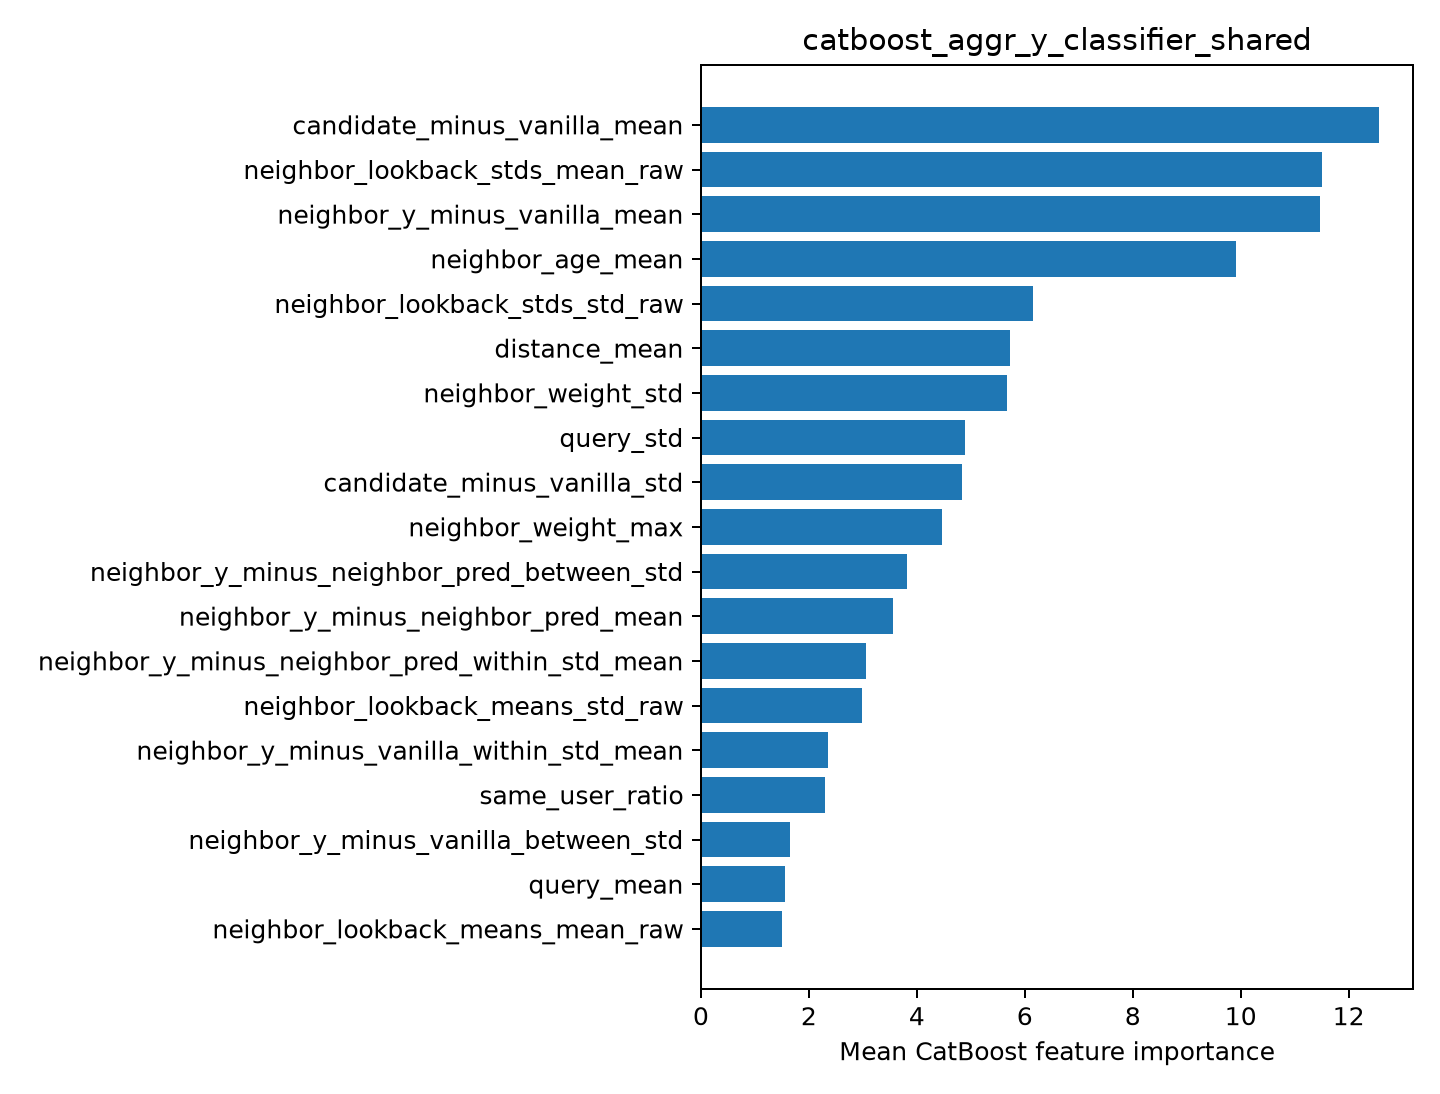

The data file committed next to this chart (first rows):
feature, importance
candidate_minus_vanilla_mean, 12.56
neighbor_lookback_stds_mean_raw, 11.51
neighbor_y_minus_vanilla_mean, 11.48
neighbor_age_mean, 9.916
neighbor_lookback_stds_std_raw, 6.145
distance_mean, 5.732
neighbor_weight_std, 5.677
query_std, 4.886
candidate_minus_vanilla_std, 4.844
neighbor_weight_max, 4.468
neighbor_y_minus_neighbor_pred_between_s…, 3.812
neighbor_y_minus_neighbor_pred_mean, 3.552
neighbor_y_minus_neighbor_pred_within_st…, 3.054
neighbor_lookback_means_std_raw, 2.99
neighbor_y_minus_vanilla_within_std_mean, 2.356
same_user_ratio, 2.297
neighbor_y_minus_vanilla_between_std, 1.654
query_mean, 1.558
neighbor_lookback_means_mean_raw, 1.503
